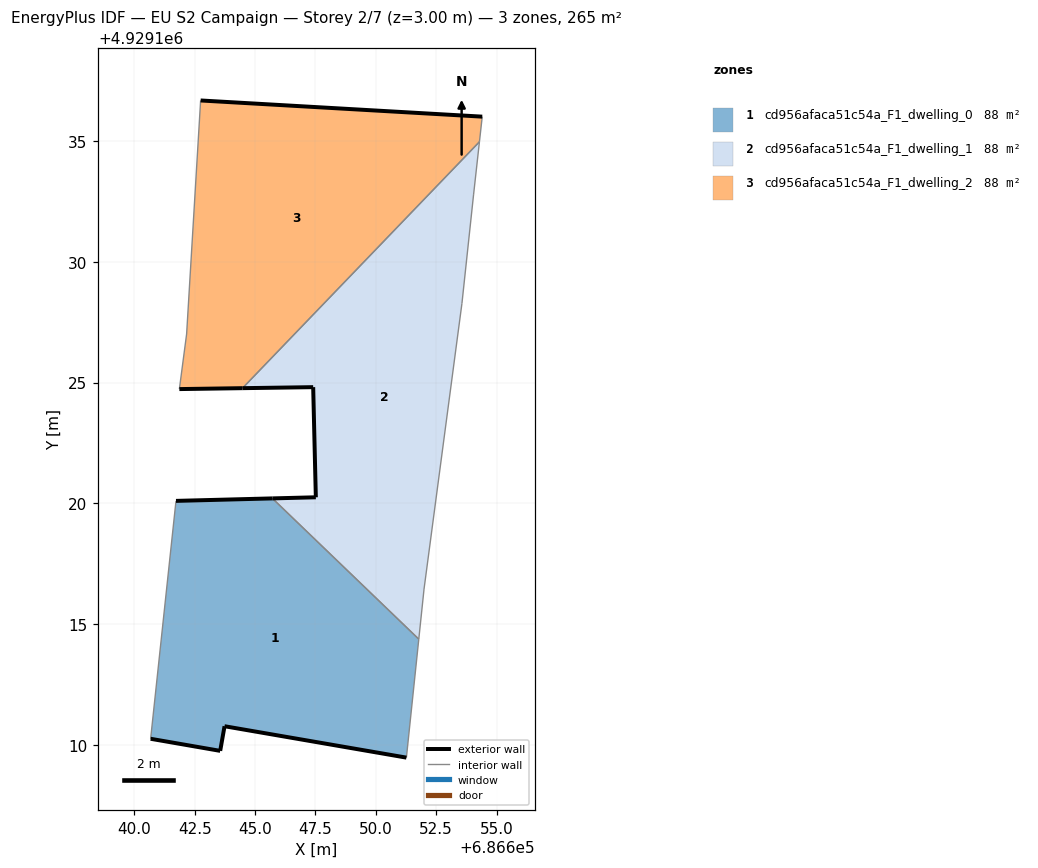
=== STOREY PLAN SPEC (per zone: floor XY polygon, exterior-wall plan segments, windows/doors) ===
zone 1: cd956afaca51c54a_F1_dwelling_0  (88.2 m²)
  floor: (686651.26, 4929109.47) (686651.78, 4929114.38) (686645.72, 4929120.21) (686641.72, 4929120.10) (686640.67, 4929110.25) (686643.55, 4929109.75) (686643.73, 4929110.77)
  exterior wall: (686643.73, 4929110.77) – (686643.56, 4929109.75)  [1.0 m]
  exterior wall: (686643.56, 4929109.75) – (686640.68, 4929110.25)  [2.9 m]
  exterior wall: (686641.72, 4929120.10) – (686645.72, 4929120.21)  [4.0 m]
  exterior wall: (686651.27, 4929109.47) – (686643.73, 4929110.77)  [7.6 m]
  interior walls: 3
zone 2: cd956afaca51c54a_F1_dwelling_1  (88.2 m²)
  floor: (686651.78, 4929114.38) (686651.99, 4929116.45) (686653.56, 4929128.28) (686654.04, 4929132.77) (686654.29, 4929134.97) (686644.48, 4929124.77) (686647.40, 4929124.81) (686647.51, 4929120.25) (686645.72, 4929120.21)
  exterior wall: (686645.72, 4929120.21) – (686647.52, 4929120.25)  [1.8 m]
  exterior wall: (686647.52, 4929120.25) – (686647.41, 4929124.81)  [4.6 m]
  exterior wall: (686647.41, 4929124.81) – (686644.48, 4929124.77)  [2.9 m]
  interior walls: 6
zone 3: cd956afaca51c54a_F1_dwelling_2  (88.2 m²)
  floor: (686644.48, 4929124.77) (686654.29, 4929134.97) (686654.40, 4929136.01) (686642.74, 4929136.68) (686642.17, 4929127.01) (686641.86, 4929124.73)
  exterior wall: (686642.74, 4929136.68) – (686654.41, 4929136.01)  [11.7 m]
  exterior wall: (686644.48, 4929124.77) – (686641.86, 4929124.73)  [2.6 m]
  interior walls: 4

=== DERIVED (storey summary) ===
Building: EU S2 Campaign
Storey: 2 of 7  (floor level z = 3.00 m)
Storey gross floor area: 264.6 m²
Zones on this storey: 3
  - cd956afaca51c54a_F1_dwelling_0: floor 88.2 m²; exterior wall 15.6 m (46.8 m²); WWR 0.0%
  - cd956afaca51c54a_F1_dwelling_1: floor 88.2 m²; exterior wall 9.3 m (27.9 m²); WWR 0.0%
  - cd956afaca51c54a_F1_dwelling_2: floor 88.2 m²; exterior wall 14.3 m (42.9 m²); WWR 0.0%
Zone adjacency (shared interzone walls):
  - cd956afaca51c54a_F1_dwelling_0 ↔ cd956afaca51c54a_F1_dwelling_1
  - cd956afaca51c54a_F1_dwelling_1 ↔ cd956afaca51c54a_F1_dwelling_2